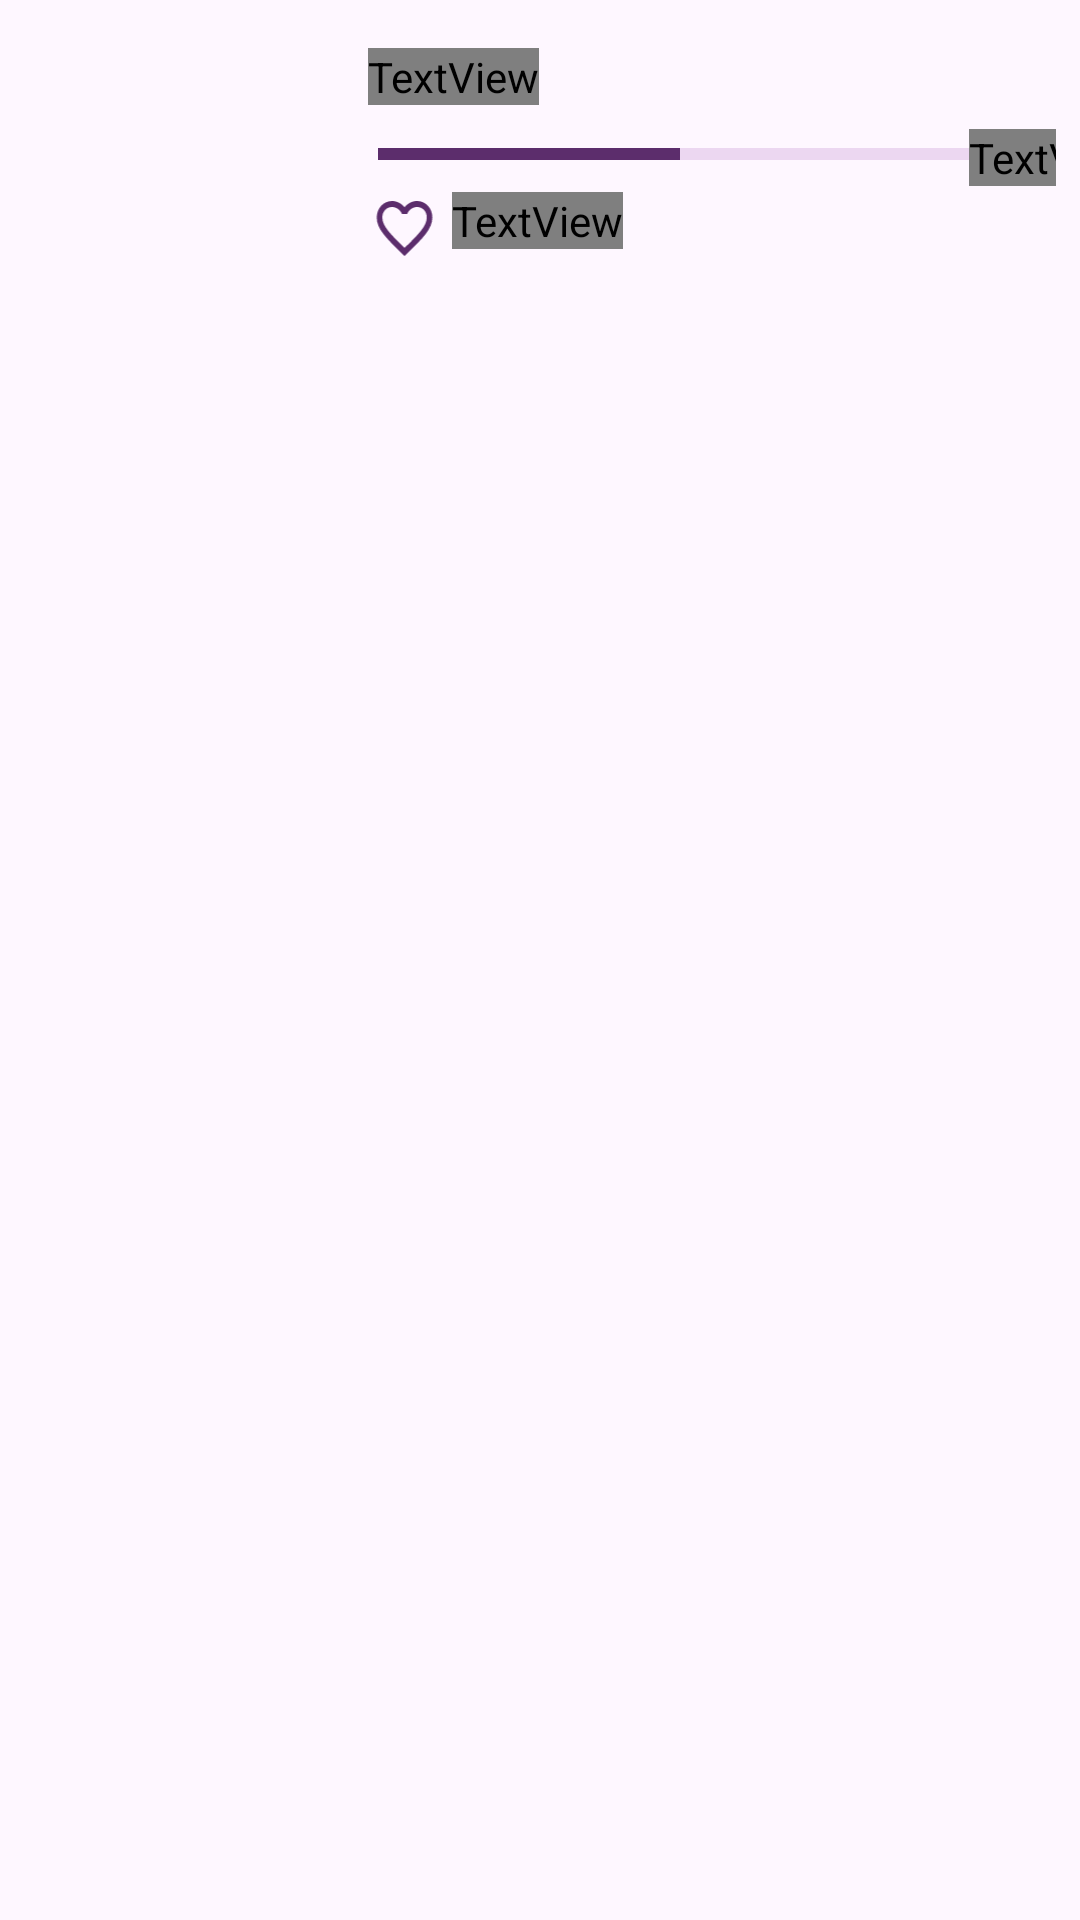

Here is an Android app screen rendered from its layout file. Give the layout XML and the strings, colors and styles it references.
<!-- AndroidManifest.xml: application theme Theme.Looped -->
<!-- res/layout/list_view.xml -->
<?xml version="1.0" encoding="utf-8"?>
<androidx.constraintlayout.widget.ConstraintLayout xmlns:android="http://schemas.android.com/apk/res/android"
    xmlns:app="http://schemas.android.com/apk/res-auto"
    android:layout_width="match_parent"
    android:layout_height="match_parent"
    android:orientation="horizontal"
    android:padding="8dp">

    <ImageView
        android:id="@+id/imageViewPhoto"
        android:layout_width="100dp"
        android:layout_height="100dp"
        android:scaleType="centerCrop"
        android:layout_marginStart="10dp"
        app:layout_constraintStart_toStartOf="parent"
        app:layout_constraintTop_toTopOf="parent" />

    <TextView
        android:id="@+id/textViewName"
        android:layout_width="wrap_content"
        android:layout_height="wrap_content"
        android:layout_marginTop="8dp"
        android:fontFamily="@font/inter_semibold"
        android:textColor="@color/main_purple"
        android:textSize="16sp"
        android:textStyle="bold"
        app:layout_constraintEnd_toEndOf="parent"
        app:layout_constraintHorizontal_bias="0.027"
        app:layout_constraintStart_toEndOf="@id/imageViewPhoto"
        app:layout_constraintTop_toTopOf="@id/imageViewPhoto" />

    <ProgressBar
        android:id="@+id/progressBar"
        style="@android:style/Widget.DeviceDefault.Light.ProgressBar.Horizontal"
        android:layout_width="201dp"
        android:layout_height="9dp"
        android:layout_marginStart="8dp"
        android:layout_marginTop="39dp"
        android:indeterminateOnly="false"

        android:progress="50"
        android:progressBackgroundTint="@color/unselected"
        android:progressTint="@color/main_purple"
        app:layout_constraintStart_toEndOf="@+id/imageViewPhoto"
        app:layout_constraintTop_toTopOf="parent" />

    <TextView
        android:id="@+id/textViewPercentage"
        android:layout_width="wrap_content"
        android:layout_height="wrap_content"
        android:layout_marginTop="35dp"
        android:fontFamily="@font/inter_semibold"
        android:textColor="@color/main_purple"
        android:textSize="12sp"
        app:layout_constraintEnd_toEndOf="parent"
        app:layout_constraintHorizontal_bias="0.132"
        app:layout_constraintStart_toEndOf="@+id/progressBar"
        app:layout_constraintTop_toTopOf="parent" />

    <ImageView
        android:id="@+id/imageHeart"
        android:layout_width="24dp"
        android:layout_height="24dp"
        android:layout_marginTop="8dp"
        android:layout_weight="1"
        app:layout_constraintStart_toStartOf="@id/textViewName"
        app:layout_constraintTop_toBottomOf="@id/progressBar"
        app:srcCompat="@drawable/projects"
        app:tint="@color/main_purple" />

    <TextView
        android:id="@+id/textViewLikeCount"
        android:layout_width="wrap_content"
        android:layout_height="wrap_content"
        android:layout_marginStart="4dp"
        android:layout_marginTop="56dp"
        android:fontFamily="@font/inter_semibold"

        android:textColor="@color/main_purple"
        android:textSize="16sp"
        app:layout_constraintStart_toEndOf="@+id/imageHeart"
        app:layout_constraintTop_toTopOf="parent" />

</androidx.constraintlayout.widget.ConstraintLayout>
<!-- resources referenced by this layout -->
<resources>
  <color name="main_purple">#5C2D6C</color>
  <color name="unselected">#B57CC8</color>
  <!-- drawable projects (drawable) -->
  <vector xmlns:android="http://schemas.android.com/apk/res/android"
      android:width="28dp"
      android:height="29dp"
      android:viewportWidth="25"
      android:viewportHeight="24">
    <path
        android:pathData="M17.2,3C15.46,3 13.79,3.81 12.7,5.09C11.61,3.81 9.94,3 8.2,3C5.12,3 2.7,5.42 2.7,8.5C2.7,12.28 6.1,15.36 11.25,20.04L12.7,21.35L14.15,20.03C19.3,15.36 22.7,12.28 22.7,8.5C22.7,5.42 20.28,3 17.2,3ZM12.8,18.55L12.7,18.65L12.6,18.55C7.84,14.24 4.7,11.39 4.7,8.5C4.7,6.5 6.2,5 8.2,5C9.74,5 11.24,5.99 11.77,7.36H13.64C14.16,5.99 15.66,5 17.2,5C19.2,5 20.7,6.5 20.7,8.5C20.7,11.39 17.56,14.24 12.8,18.55Z"
        android:fillColor="#FFF4E4"/>
  </vector>
  <style name="Theme.Looped" parent="Base.Theme.Looped" />
  <style name="Base.Theme.Looped" parent="Theme.Material3.DayNight.NoActionBar">
          
          
      </style>
</resources>
